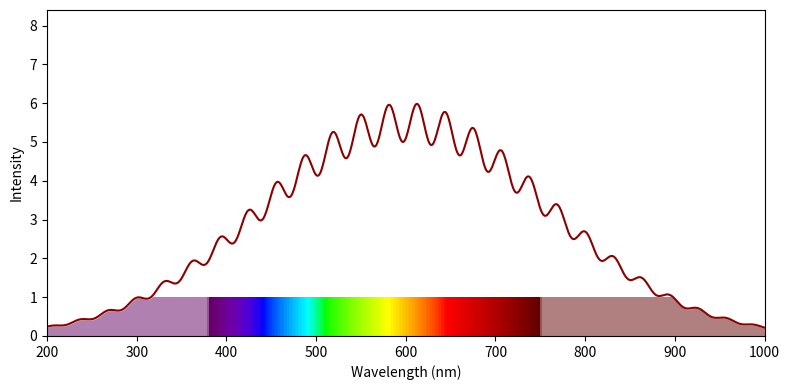

The matplotlib source for this figure:
import numpy as np
import matplotlib.pyplot as plt
import matplotlib.colors


def wavelength_to_rgb(wavelength, gamma=0.8):
    ''' taken from http://www.noah.org/wiki/Wavelength_to_RGB_in_Python
    This converts a given wavelength of light to an 
    approximate RGB color value. The wavelength must be given
    in nanometers in the range from 380 nm through 750 nm
    (789 THz through 400 THz).

    Based on code by Dan Bruton
    http://www.physics.sfasu.edu/astro/color/spectra.html
    Additionally alpha value set to 0.5 outside range
    '''
    wavelength = float(wavelength)
    if wavelength >= 380 and wavelength <= 750:
        A = 1.
    else:
        A = 0.5
    if wavelength < 380:
        wavelength = 380.
    if wavelength > 750:
        wavelength = 750.
    if wavelength >= 380 and wavelength <= 440:
        attenuation = 0.3 + 0.7 * (wavelength - 380) / (440 - 380)
        R = ((-(wavelength - 440) / (440 - 380)) * attenuation)**gamma
        G = 0.0
        B = (1.0 * attenuation)**gamma
    elif wavelength >= 440 and wavelength <= 490:
        R = 0.0
        G = ((wavelength - 440) / (490 - 440))**gamma
        B = 1.0
    elif wavelength >= 490 and wavelength <= 510:
        R = 0.0
        G = 1.0
        B = (-(wavelength - 510) / (510 - 490))**gamma
    elif wavelength >= 510 and wavelength <= 580:
        R = ((wavelength - 510) / (580 - 510))**gamma
        G = 1.0
        B = 0.0
    elif wavelength >= 580 and wavelength <= 645:
        R = 1.0
        G = (-(wavelength - 645) / (645 - 580))**gamma
        B = 0.0
    elif wavelength >= 645 and wavelength <= 750:
        attenuation = 0.3 + 0.7 * (750 - wavelength) / (750 - 645)
        R = (1.0 * attenuation)**gamma
        G = 0.0
        B = 0.0
    else:
        R = 0.0
        G = 0.0
        B = 0.0
    return (R, G, B, A)


clim = (350, 780)
norm = plt.Normalize(*clim)
wl = np.arange(clim[0], clim[1] + 1, 2)
colorlist = list(zip(norm(wl), [wavelength_to_rgb(w) for w in wl]))
spectralmap = matplotlib.colors.LinearSegmentedColormap.from_list(
    "spectrum", colorlist)

fig, axs = plt.subplots(1, 1, figsize=(8, 4), tight_layout=True)

wavelengths = np.linspace(200, 1000, 1000)
spectrum = (5 + np.sin(wavelengths * 0.1)**2) * np.exp(-0.00002 *
                                                       (wavelengths - 600)**2)
plt.plot(wavelengths, spectrum, color='darkred')

y = np.linspace(0, 1, 100)
X, Y = np.meshgrid(wavelengths, y)

extent = (np.min(wavelengths), np.max(wavelengths), np.min(y), np.max(y))

plt.imshow(X, clim=clim, extent=extent, cmap=spectralmap, aspect='auto')
plt.xlabel('Wavelength (nm)')
plt.ylabel('Intensity')

plt.fill_between(wavelengths, spectrum, 8, color='w')
plt.savefig('WavelengthColors.png', dpi=200)

plt.show()